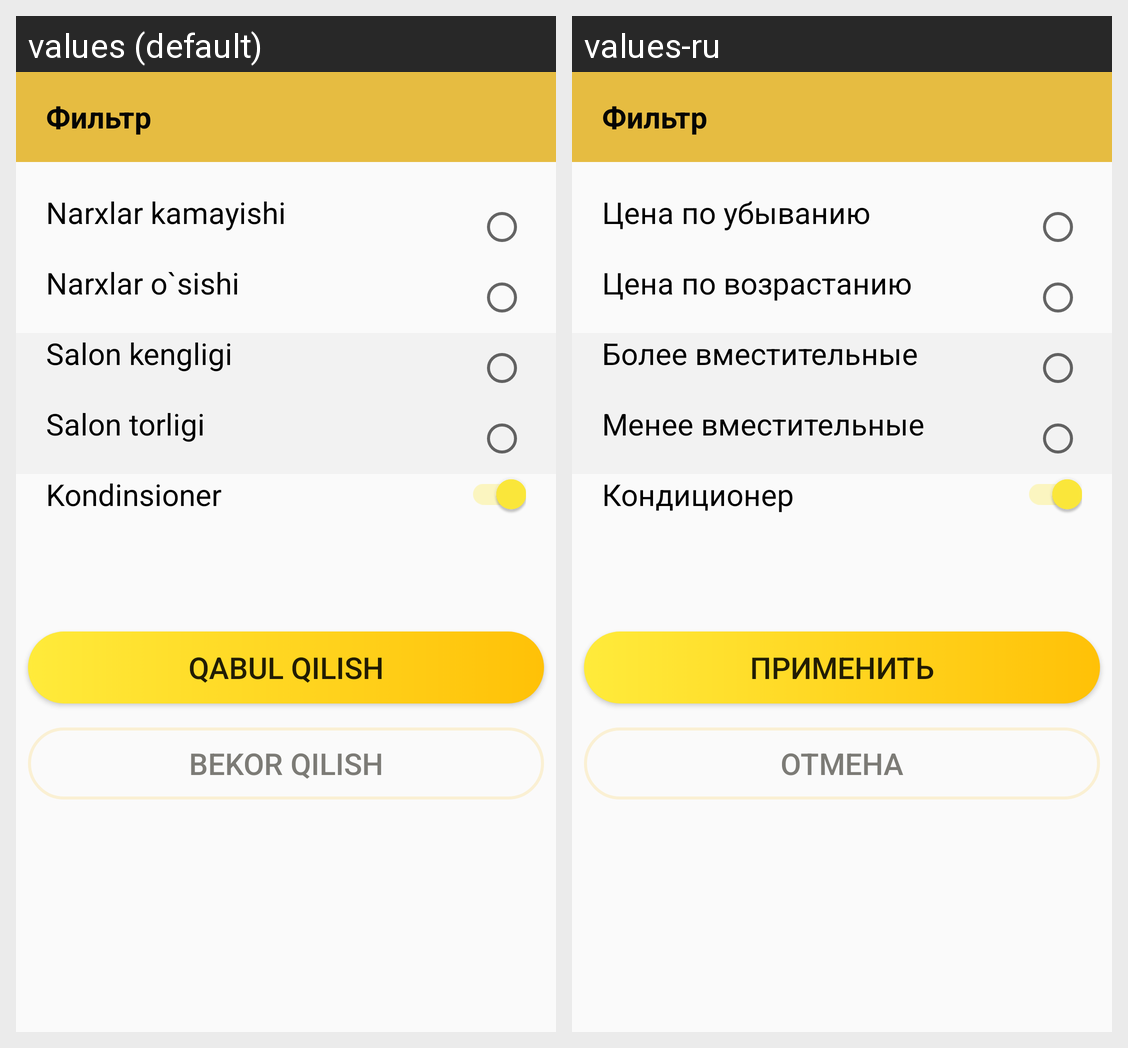

The Android screen above is rendered under two locales of the same app. Produce the string resources it draws, with the default and per-locale values.
Android screen res/layout/dialog_xml.xml rendered under 2 locales, left to right: values (default), values-ru. Device: Nexus 5 (rendered at 1080×1920; each locale shown at half size, 540×960, under a caption strip naming it); theme AppTheme.
Strings drawn on this screen, with the default value and each locale's value (text and hints the layout hard-codes, and strings that could not be matched under every locale, appear in the picture but are not listed):

sena_ubivayu
  values: Narxlar kamayishi
  values-ru: Цена по убыванию

sena_vozrastaniyu
  values: Narxlar o`sishi
  values-ru: Цена по возрастанию

bole_vmestitel
  values: Salon kengligi
  values-ru: Более вместительные

mene_vmestitel
  values: Salon torligi
  values-ru: Менее вместительные

kondensaner
  values: Kondinsioner
  values-ru: Кондиционер

primenit
  values: qabul qilish
  values-ru: применить

otmena
  values: bekor qilish
  values-ru: отмена
